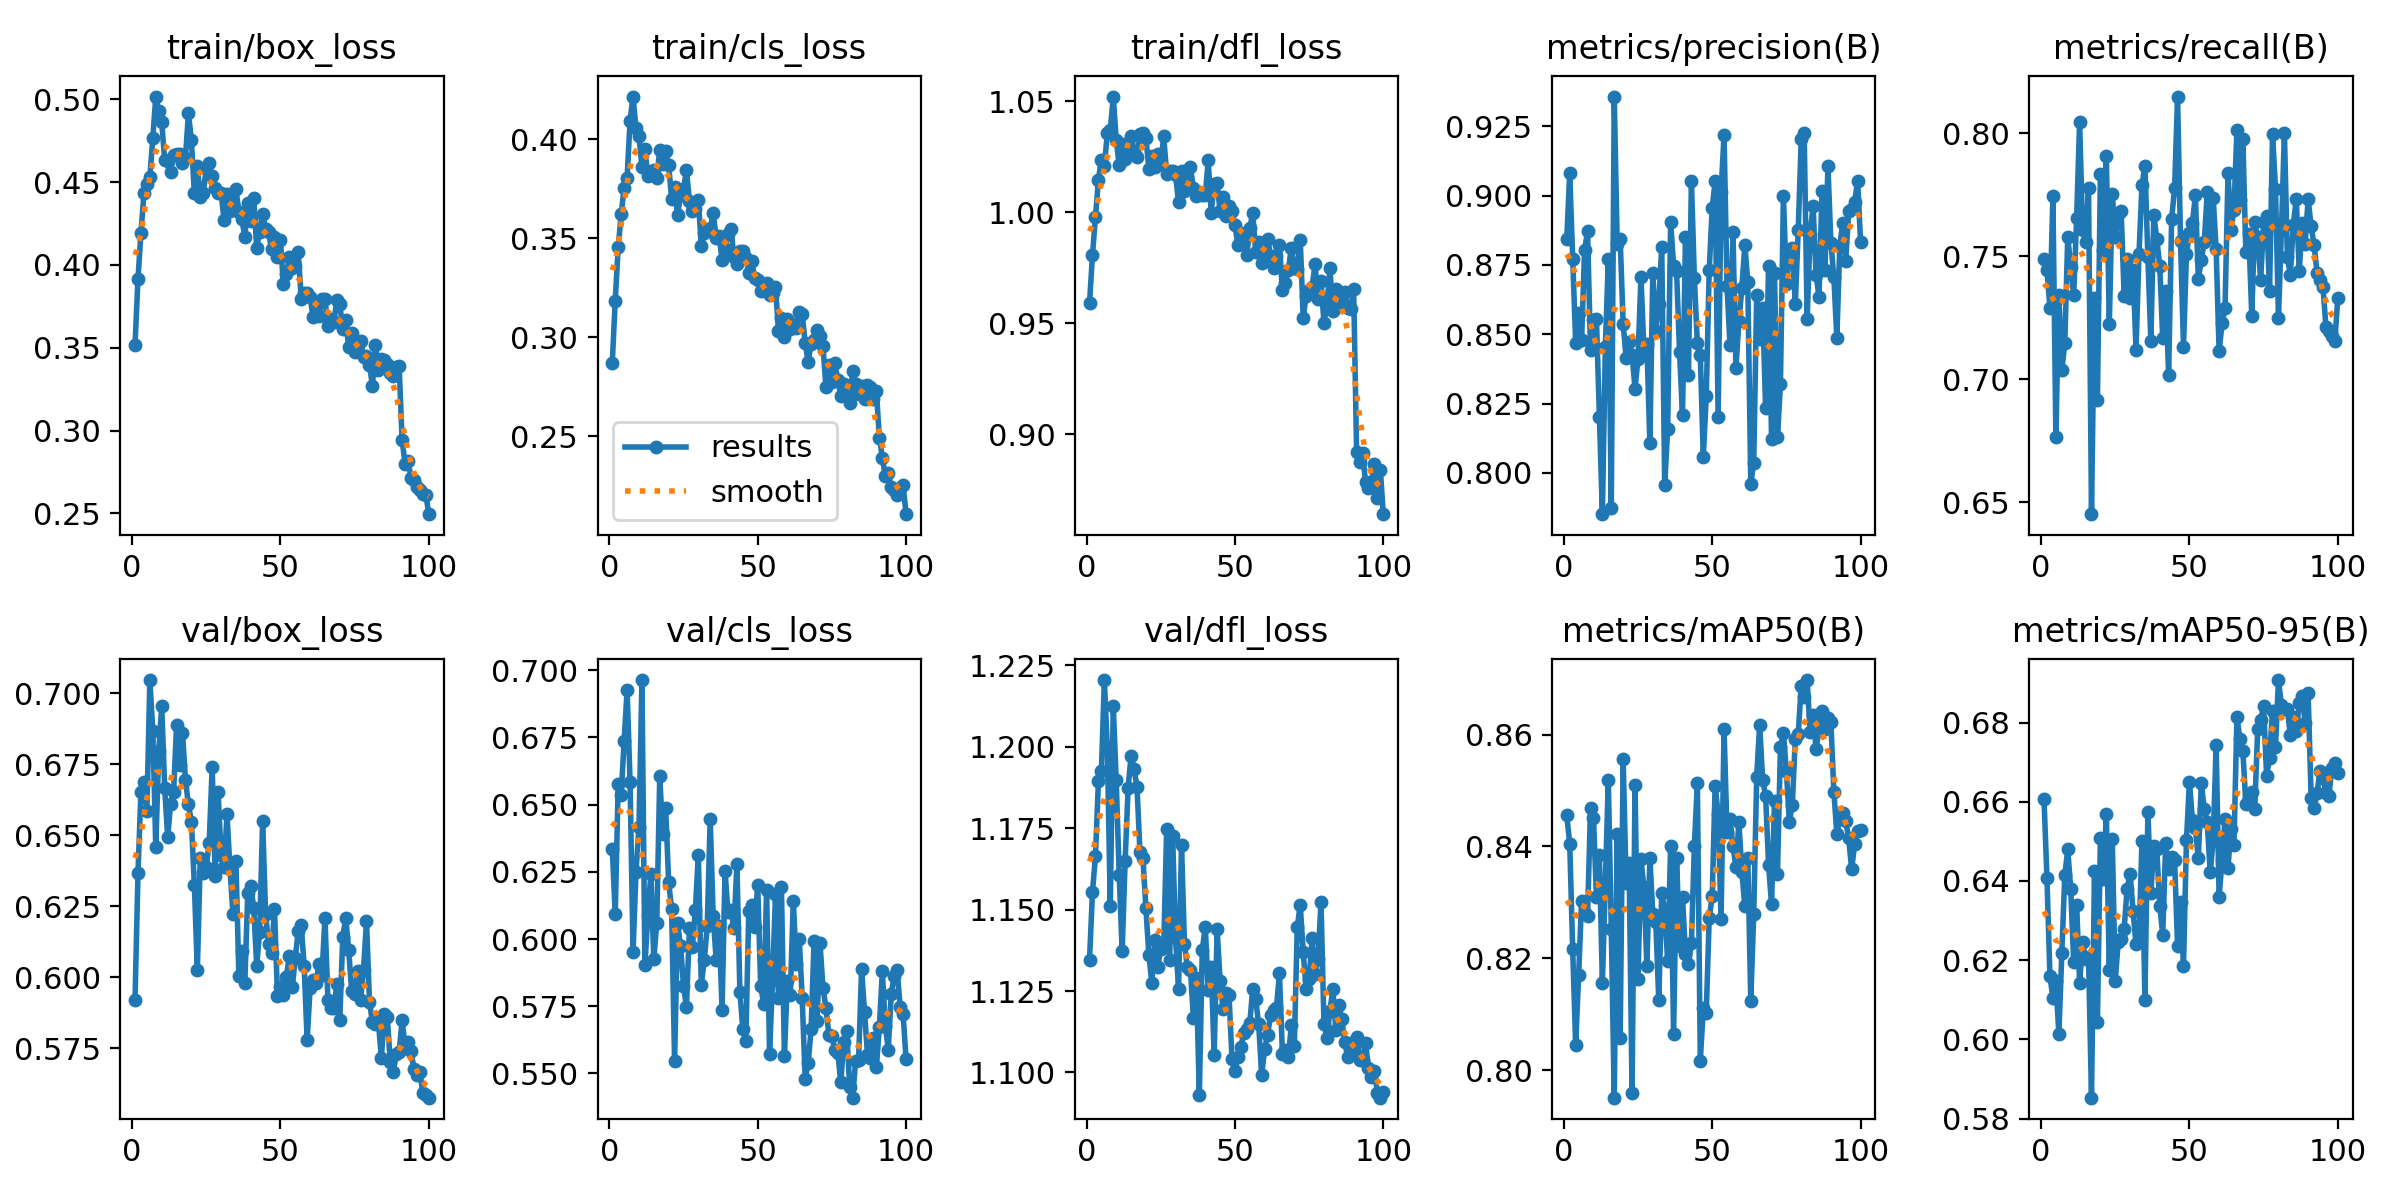

Source data for this figure (header and first rows):
epoch, time, train/box_loss, train/cls_loss, train/dfl_loss, metrics/precision(B), metrics/recall(B), metrics/mAP50(B), metrics/mAP50-95(B), val/box_loss, val/cls_loss, val/dfl_loss, lr/pg0, lr/pg1, lr/pg2
1, 9.829, 0.3515, 0.287, 0.9589, 0.8842, 0.7488, 0.8456, 0.6606, 0.5919, 0.6336, 1.135, 0.0005471, 0.0005471, 0.0005471
2, 19.09, 0.3917, 0.3186, 0.9808, 0.9081, 0.7445, 0.8405, 0.6406, 0.6367, 0.6092, 1.155, 0.001092, 0.001092, 0.001092
3, 30.26, 0.4193, 0.3455, 0.9978, 0.8773, 0.7289, 0.8216, 0.6159, 0.6652, 0.6577, 1.166, 0.001626, 0.001626, 0.001626
4, 39.8, 0.4432, 0.3621, 1.015, 0.847, 0.7744, 0.8045, 0.6104, 0.6687, 0.6535, 1.189, 0.001617, 0.001617, 0.001617
5, 49.18, 0.4489, 0.3757, 1.024, 0.8575, 0.6763, 0.817, 0.6147, 0.6585, 0.6737, 1.192, 0.001601, 0.001601, 0.001601
6, 60.47, 0.453, 0.3803, 1.021, 0.8477, 0.7343, 0.8303, 0.6014, 0.7047, 0.6925, 1.22, 0.001584, 0.001584, 0.001584
7, 71.81, 0.4766, 0.4095, 1.036, 0.8804, 0.7036, 0.8281, 0.6218, 0.6866, 0.6585, 1.2, 0.001568, 0.001568, 0.001568
8, 83.28, 0.5016, 0.4217, 1.037, 0.8871, 0.7146, 0.8275, 0.6414, 0.6459, 0.5952, 1.151, 0.001551, 0.001551, 0.001551
9, 93.48, 0.4927, 0.4056, 1.052, 0.8444, 0.758, 0.8468, 0.648, 0.6798, 0.6251, 1.212, 0.001535, 0.001535, 0.001535
10, 105, 0.4861, 0.4015, 1.033, 0.855, 0.7457, 0.8451, 0.6379, 0.6956, 0.6416, 1.19, 0.001518, 0.001518, 0.001518
11, 116.3, 0.4633, 0.3863, 1.021, 0.8556, 0.7341, 0.831, 0.6195, 0.6667, 0.6963, 1.161, 0.001502, 0.001502, 0.001502
12, 127.6, 0.463, 0.395, 1.031, 0.8201, 0.7657, 0.8385, 0.6339, 0.6493, 0.5903, 1.137, 0.001485, 0.001485, 0.001485
13, 138.8, 0.4562, 0.3814, 1.024, 0.7851, 0.8045, 0.8156, 0.6142, 0.6611, 0.6088, 1.165, 0.001469, 0.001469, 0.001469
14, 150.3, 0.4667, 0.3839, 1.031, 0.8455, 0.7609, 0.8336, 0.6246, 0.6651, 0.6242, 1.187, 0.001452, 0.001452, 0.001452
15, 161.7, 0.4672, 0.3848, 1.035, 0.877, 0.7559, 0.8518, 0.6204, 0.6888, 0.5924, 1.197, 0.001436, 0.001436, 0.001436
16, 173, 0.4669, 0.3808, 1.027, 0.7873, 0.7776, 0.8253, 0.6209, 0.6747, 0.6061, 1.193, 0.001419, 0.001419, 0.001419
17, 184.6, 0.4614, 0.3947, 1.025, 0.9357, 0.6451, 0.7951, 0.5853, 0.6862, 0.6605, 1.188, 0.001403, 0.001403, 0.001403
18, 195.8, 0.4645, 0.3876, 1.035, 0.8825, 0.7332, 0.8423, 0.6425, 0.6694, 0.6391, 1.168, 0.001386, 0.001386, 0.001386
19, 207.1, 0.4916, 0.3942, 1.036, 0.8844, 0.6917, 0.8058, 0.6045, 0.6608, 0.6486, 1.166, 0.00137, 0.00137, 0.00137
20, 218.6, 0.4752, 0.387, 1.034, 0.8538, 0.7834, 0.8557, 0.6509, 0.6548, 0.6212, 1.15, 0.001353, 0.001353, 0.001353
21, 230.7, 0.4432, 0.3701, 1.02, 0.8414, 0.7524, 0.8335, 0.6404, 0.6325, 0.6113, 1.136, 0.001337, 0.001337, 0.001337
22, 242.4, 0.4597, 0.3761, 1.026, 0.847, 0.7908, 0.8371, 0.657, 0.6024, 0.5546, 1.128, 0.00132, 0.00132, 0.00132
23, 254.3, 0.4408, 0.3618, 1.021, 0.8426, 0.7222, 0.7959, 0.6174, 0.642, 0.606, 1.141, 0.001304, 0.001304, 0.001304
24, 266.2, 0.4436, 0.3718, 1.026, 0.8304, 0.7755, 0.8509, 0.6505, 0.6366, 0.5976, 1.133, 0.001287, 0.001287, 0.001287
25, 277.9, 0.4584, 0.3748, 1.022, 0.8411, 0.758, 0.8164, 0.6148, 0.6387, 0.5827, 1.138, 0.001271, 0.001271, 0.001271
26, 289.8, 0.4617, 0.3845, 1.034, 0.8708, 0.7672, 0.8377, 0.6245, 0.6474, 0.5748, 1.139, 0.001254, 0.001254, 0.001254
27, 301.6, 0.4539, 0.3689, 1.017, 0.8441, 0.7683, 0.8327, 0.6253, 0.6742, 0.6042, 1.175, 0.001238, 0.001238, 0.001238
28, 313.1, 0.4466, 0.3638, 1.019, 0.8464, 0.734, 0.8186, 0.6279, 0.6357, 0.5972, 1.134, 0.001221, 0.001221, 0.001221
29, 324.5, 0.4433, 0.365, 1.018, 0.8107, 0.7488, 0.8379, 0.638, 0.6653, 0.6109, 1.172, 0.001205, 0.001205, 0.001205
30, 336, 0.4436, 0.3696, 1.017, 0.8722, 0.7331, 0.828, 0.6419, 0.643, 0.6314, 1.141, 0.001188, 0.001188, 0.001188
31, 345.8, 0.4273, 0.3463, 1.005, 0.8512, 0.7445, 0.8265, 0.6324, 0.6387, 0.583, 1.126, 0.001172, 0.001172, 0.001172
32, 354.8, 0.4425, 0.3527, 1.018, 0.8609, 0.7119, 0.8126, 0.624, 0.6574, 0.5922, 1.17, 0.001155, 0.001155, 0.001155
33, 363.6, 0.4326, 0.3547, 1.01, 0.8815, 0.7509, 0.8317, 0.6248, 0.6382, 0.6047, 1.139, 0.001139, 0.001139, 0.001139
34, 372.6, 0.4361, 0.3547, 1.014, 0.7955, 0.7788, 0.8285, 0.65, 0.6223, 0.6446, 1.132, 0.001122, 0.001122, 0.001122
35, 381.7, 0.4459, 0.3629, 1.02, 0.8159, 0.7869, 0.8195, 0.61, 0.641, 0.6086, 1.132, 0.001106, 0.001106, 0.001106
36, 390.6, 0.432, 0.3503, 1.011, 0.8907, 0.7496, 0.8401, 0.6574, 0.6002, 0.5924, 1.117, 0.001089, 0.001089, 0.001089
37, 399.5, 0.4275, 0.3513, 1.007, 0.8746, 0.7154, 0.8065, 0.6371, 0.6092, 0.6047, 1.129, 0.001073, 0.001073, 0.001073
38, 408.6, 0.417, 0.3392, 1.009, 0.8727, 0.767, 0.8379, 0.6489, 0.5979, 0.5737, 1.093, 0.001056, 0.001056, 0.001056
39, 417.5, 0.4376, 0.3447, 1.008, 0.8437, 0.7569, 0.8223, 0.6481, 0.6298, 0.6252, 1.138, 0.00104, 0.00104, 0.00104
40, 426.5, 0.4264, 0.3523, 1.008, 0.8208, 0.7462, 0.8309, 0.6337, 0.6321, 0.6099, 1.145, 0.001023, 0.001023, 0.001023
41, 435.5, 0.4401, 0.3549, 1.023, 0.8852, 0.7166, 0.8208, 0.6265, 0.6243, 0.6106, 1.125, 0.001007, 0.001007, 0.001007
42, 444.5, 0.4103, 0.3406, 0.9996, 0.8354, 0.7358, 0.8189, 0.6496, 0.6041, 0.6041, 1.132, 0.0009904, 0.0009904, 0.0009904
43, 453.6, 0.42, 0.337, 1.013, 0.9054, 0.7018, 0.8227, 0.6431, 0.616, 0.6278, 1.105, 0.0009739, 0.0009739, 0.0009739
44, 462.6, 0.4309, 0.3438, 1.013, 0.8702, 0.7651, 0.8402, 0.6459, 0.6552, 0.5804, 1.144, 0.0009574, 0.0009574, 0.0009574
45, 471.6, 0.4219, 0.3437, 1.001, 0.8467, 0.7776, 0.8514, 0.6452, 0.6223, 0.5665, 1.128, 0.0009409, 0.0009409, 0.0009409
46, 480.6, 0.4198, 0.3402, 1.007, 0.8426, 0.815, 0.8017, 0.6237, 0.6117, 0.5623, 1.119, 0.0009244, 0.0009244, 0.0009244
47, 489.7, 0.4095, 0.3327, 0.9983, 0.8057, 0.756, 0.8111, 0.6346, 0.6083, 0.6103, 1.124, 0.0009078, 0.0009078, 0.0009078
48, 498.5, 0.417, 0.3385, 1.003, 0.8276, 0.7133, 0.8103, 0.6186, 0.6238, 0.6127, 1.124, 0.0008913, 0.0008913, 0.0008913
49, 509.1, 0.4046, 0.3298, 1, 0.8731, 0.751, 0.8272, 0.6503, 0.5933, 0.6045, 1.104, 0.0008748, 0.0008748, 0.0008748
50, 520.3, 0.4149, 0.3288, 0.9941, 0.8956, 0.7593, 0.8311, 0.665, 0.5966, 0.6203, 1.1, 0.0008583, 0.0008583, 0.0008583
51, 531.6, 0.3882, 0.3236, 0.9853, 0.9052, 0.7634, 0.8508, 0.6554, 0.5938, 0.5826, 1.105, 0.0008418, 0.0008418, 0.0008418
52, 543, 0.3945, 0.3239, 0.9906, 0.82, 0.7747, 0.8458, 0.6532, 0.6002, 0.576, 1.108, 0.0008253, 0.0008253, 0.0008253
53, 554.3, 0.4047, 0.3275, 0.9899, 0.9015, 0.7408, 0.8271, 0.6457, 0.6074, 0.6181, 1.112, 0.0008088, 0.0008088, 0.0008088
54, 565.6, 0.3984, 0.3214, 0.9807, 0.9219, 0.7485, 0.861, 0.6647, 0.5964, 0.5574, 1.113, 0.0007923, 0.0007923, 0.0007923
55, 577.1, 0.3993, 0.3223, 0.9928, 0.8673, 0.7559, 0.8426, 0.6581, 0.6069, 0.5849, 1.115, 0.0007758, 0.0007758, 0.0007758
56, 588.5, 0.4078, 0.3256, 0.9998, 0.8461, 0.776, 0.8449, 0.6548, 0.6162, 0.6166, 1.126, 0.0007593, 0.0007593, 0.0007593
57, 600, 0.3794, 0.3032, 0.982, 0.8867, 0.7579, 0.84, 0.6422, 0.6185, 0.5779, 1.123, 0.0007428, 0.0007428, 0.0007428
58, 611.4, 0.3828, 0.31, 0.9864, 0.8379, 0.7738, 0.8364, 0.6502, 0.6038, 0.6195, 1.115, 0.0007263, 0.0007263, 0.0007263
59, 622.8, 0.3829, 0.3001, 0.977, 0.8546, 0.7528, 0.8443, 0.6743, 0.5777, 0.5565, 1.099, 0.0007098, 0.0007098, 0.0007098
60, 634.3, 0.3808, 0.3094, 0.983, 0.8667, 0.7114, 0.8355, 0.636, 0.5961, 0.5844, 1.107, 0.0006933, 0.0006933, 0.0006933
... 40 more rows
